Run: headless pygame with SDL's dummy video driver; simulated clock (each Clock.tick advances the game by its frame time, no real sleeping); random seed 0; keys injected as events and as key.get_pressed() state; no mouse input.
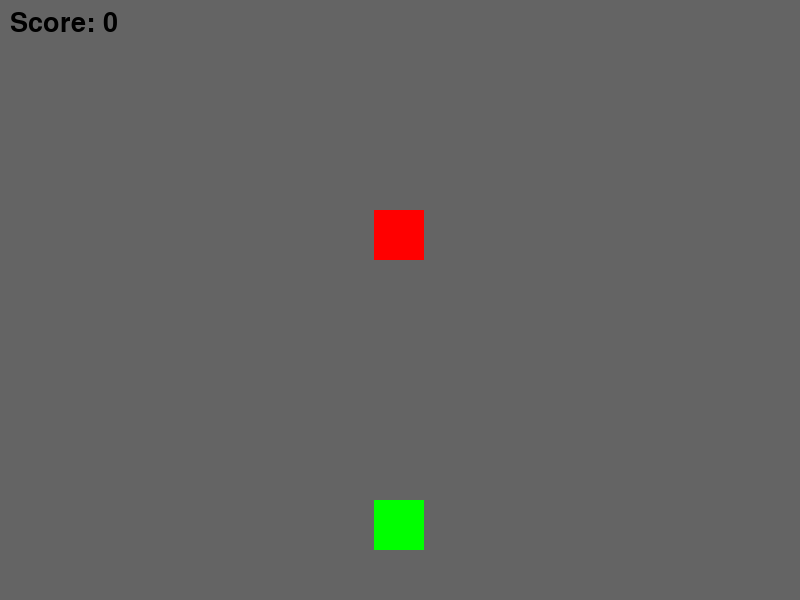
Frame 1 of 3 · flips 1–60 · no input
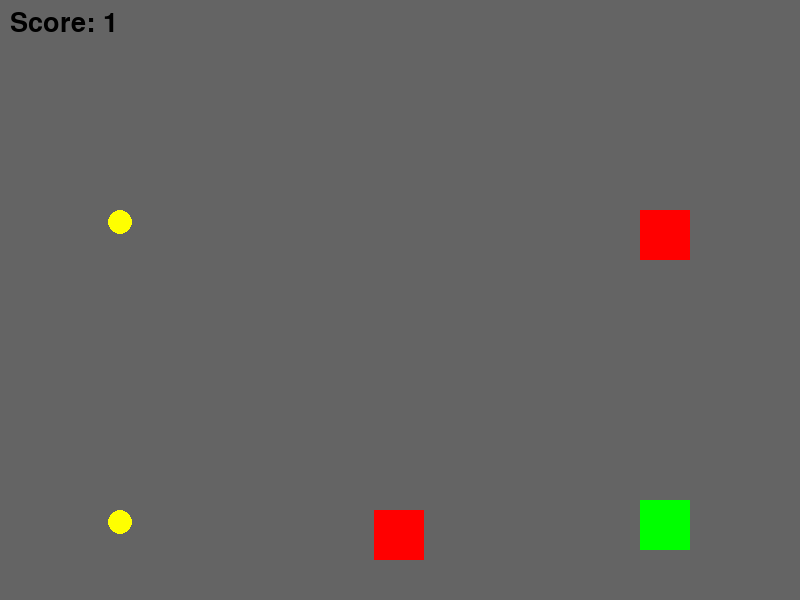
Frame 2 of 3 · flips 61–180 · tapped SPACE, RETURN · held RIGHT (→), D
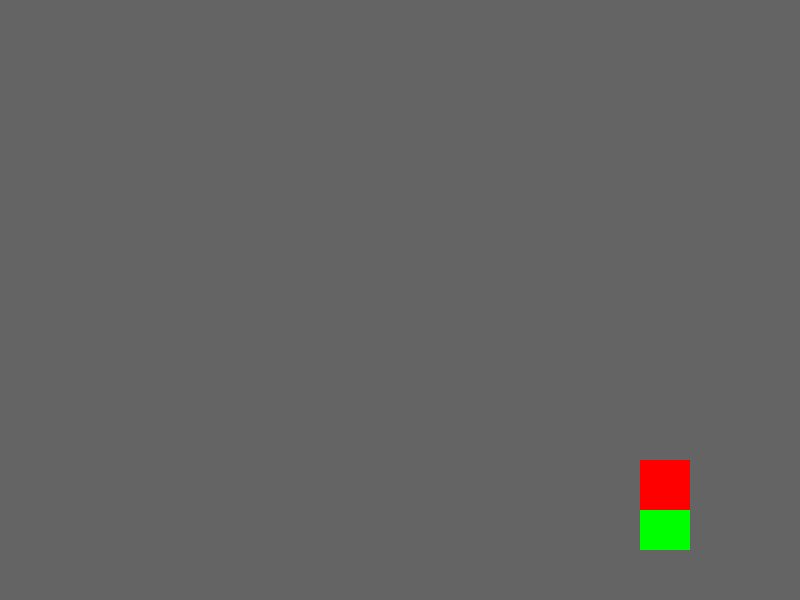
Frame 3 of 3 · flips 181–300 · held DOWN (↓), S (game ended)

The pygame program that drew these frames:

import pygame
import random
import sys

# Initialize Pygame
pygame.init()

# Screen dimensions and settings
WIDTH, HEIGHT = 800, 600
screen = pygame.display.set_mode((WIDTH, HEIGHT))
pygame.display.set_caption("3D Runner Game")

# Colors
WHITE = (255, 255, 255)
BLACK = (0, 0, 0)
GREEN = (0, 255, 0)
YELLOW = (255, 255, 0)
RED = (255, 0, 0)
GRAY = (100, 100, 100)

# Game Variables
LANE_WIDTH = WIDTH // 3
player_pos = 1  # Start in the middle lane
player_y = HEIGHT - 100
player_size = 50
player_speed = 5
obstacle_speed = 10

# Object settings
obstacles = []
coins = []
score = 0

# Fonts
font = pygame.font.SysFont(None, 40)

# Helper Functions
def spawn_obstacle():
    lane = random.randint(0, 2)  # Randomly choose one of three lanes
    x_pos = LANE_WIDTH * lane + LANE_WIDTH // 2 - player_size // 2
    obstacles.append(pygame.Rect(x_pos, -100, player_size, player_size))

def spawn_coin():
    lane = random.randint(0, 2)
    x_pos = LANE_WIDTH * lane + LANE_WIDTH // 2 - player_size // 2
    coins.append(pygame.Rect(x_pos, -100, player_size // 2, player_size // 2))

# Game loop
clock = pygame.time.Clock()
running = True
spawn_timer = 0

while running:
    screen.fill(GRAY)

    # Event Handling
    for event in pygame.event.get():
        if event.type == pygame.QUIT:
            running = False
        elif event.type == pygame.KEYDOWN:
            if event.key == pygame.K_LEFT and player_pos > 0:
                player_pos -= 1  # Move left
            elif event.key == pygame.K_RIGHT and player_pos < 2:
                player_pos += 1  # Move right

    # Update Player Position
    player_x = LANE_WIDTH * player_pos + LANE_WIDTH // 2 - player_size // 2
    player_rect = pygame.Rect(player_x, player_y, player_size, player_size)
    pygame.draw.rect(screen, GREEN, player_rect)

    # Spawn Obstacles and Coins
    spawn_timer += 1
    if spawn_timer >= 30:  # Spawn every half second or so
        spawn_obstacle()
        if random.random() < 0.5:  # 50% chance to spawn a coin
            spawn_coin()
        spawn_timer = 0

    # Update and Draw Obstacles
    for obstacle in obstacles[:]:
        obstacle.y += obstacle_speed
        pygame.draw.rect(screen, RED, obstacle)
        if obstacle.colliderect(player_rect):
            print("Collision! Game Over!")
            pygame.quit()
            sys.exit()
        if obstacle.y > HEIGHT:
            obstacles.remove(obstacle)

    # Update and Draw Coins
    for coin in coins[:]:
        coin.y += obstacle_speed
        pygame.draw.circle(screen, YELLOW, (coin.x + player_size // 4, coin.y + player_size // 4), player_size // 4)
        if coin.colliderect(player_rect):
            score += 1  # Collect coin and increase score
            coins.remove(coin)
        if coin.y > HEIGHT:
            coins.remove(coin)

    # Display Score
    score_text = font.render(f"Score: {score}", True, BLACK)
    screen.blit(score_text, (10, 10))

    pygame.display.flip()
    clock.tick(30)

pygame.quit()
